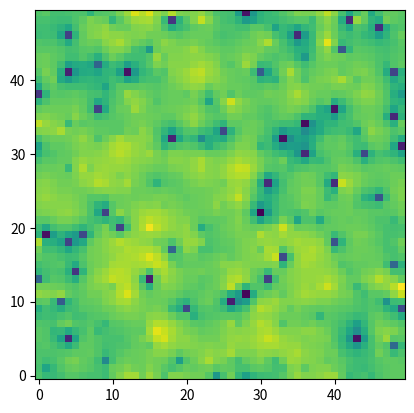

Reproduce this figure in Python.
# -*- coding: utf-8 -*-
"""Merged_code_HHI_NSI

Automatically generated by Colab.

Original file is located at
    https://colab.research.google.com/drive/1TR22wHQJhP-RrBkuEsgW06K1FKSo8_CW
"""

# Commented out IPython magic to ensure Python compatibility.
import random
import numpy as np
import matplotlib.pyplot as plt

# %matplotlib inline

params_dict = {
    "population": {
        "simulation_repetition": 1,
        "grid_size": 15,
        "accessibility": 0.7,
        "time_steps": 75000
    },
    "agent": {
        "connectivity": 0.4,
        "learning_rate": 0.3,
        "confidence_threshold": 0.5,
        "tolerance": 0.05,

    }
}

class Params:
    def __init__(self):
        self._population_config = params_dict["population"]
        self._agent_config = params_dict["agent"]

    def get_population_parameter(self, parameter_name):
        if parameter_name not in self._population_config:
            return None
        return self._population_config[parameter_name]

    def get_agent_parameter(self, parameter_name):
        if parameter_name not in self._agent_config:
            return None
        return self._agent_config[parameter_name]


parameters = Params()

class Agent:
    def __init__(self, opinion, pos, delta, grid_size,
                 k, tolerance=0, dissenter=False) -> None:
        self.opinion = opinion
        self.posx = pos[0]
        self.posy = pos[1]
        self.delta = delta
        self.grid_size = grid_size
        self.k = k
        self.tolerance = tolerance
        self.dissenter = dissenter
        self.agent_type = "disconnected"          ### New add
        self.communication_status = "offline"     ### New add

    def getNeighbors(self) -> list:
        row, col = self.posx, self.posy
        shifts = [(-1, 0), (1, 0), (0, -1), (0, 1)]
        neighbors = []
        for dr, dc in shifts:
            nr = (row + dr) % self.grid_size
            nc = (col + dc) % self.grid_size
            neighbors.append((nr, nc))
        return neighbors



    def getOpinion(self) -> float:
        return self.opinion
    def setOpinion(self, val) -> None:
        self.opinion = val
    def getPosition(self) -> list:
        return [self.posx, self.posy]
    def getDelta(self) -> int:
        return self.delta
    def setDelta(self, delta) -> None:
        self.delta = delta
    def setDissenter(self) -> None:
        self.dissenter = True
    def remDissenter(self) -> None:
        self.dissenter = False
    def checkDissenter(self) -> bool:
        return self.dissenter
    def setTolerance(self, tol) -> None:
        self.tolerance = tol
    def getTolerance(self) -> float:
        return self.tolerance

    def set_communication_status(self):         ### New add
        self.communication_status = "offline" if self.agent_type == "disconnected" else random.choice(["offline", "online"])

    def change_agent_type(self, type = "connected"):        ### New add
        self.agent_type = type
        self.set_communication_status()

class Population:
    grid = {}
    def __init__(self, grid_size=10, Uniform=True,
                 Beta=False, Random=False, conf=0.5,
                 learn=0.25, dis_percent=0.01) -> None:
        self.Uniform = Uniform
        self.Beta = Beta
        self.Random = Random
        self.grid_size = grid_size
        self.confidence_threshold = conf
        self.learning_rate = learn
        self.dis_percent = dis_percent
        self.createPopulation()

    def createPopulation(self) -> None:
        for row in range(self.grid_size):
            for col in range(self.grid_size):
                self.grid[(row, col)] = Agent(self.createOpinion(), [row, col],
                                              self.createRandom(),
                                              self.grid_size,
                                              self.createRandom(),
                                              self.createRandomTolerance())

    def setDissenters(self) -> None:
        totalDissenters = self.dis_percent * self.grid_size * self.grid_size
        for i in range(totalDissenters):
            x = random.randint(0, self.grid_size - 1)
            y = random.randint(0, self.grid_size - 1)
            self.grid[[x, y]].setDissenter()

    def getNextOpinion(self, cell) -> int:
        return round(cell.getOpinion() + cell.k *
                     (round(self.getIdealOpinion(cell), 2) - cell.getOpinion()), 2)

    def getMeanOpinion(self, cell) -> float:
        data = []
        neighbors = cell.getNeighbors()
        for i in range(4):
            data.append(self.grid[neighbors[i]].getOpinion())
        if len(data) == 0: return float('nan')
        return round(sum(data) / len(data), 2)

    def getSDOpinion(self, cell) -> int:
        data = []
        neighbors = cell.getNeighbors()
        for i in range(4):
            data.append(self.grid[neighbors[i]].getOpinion())
        if not data: return None
        mean = sum(data) / len(data)
        squared_deviations = [pow(x - mean, 2) for x in data]
        variance = sum(squared_deviations) / len(data)
        return round(pow(variance, 0.5), 2)

    def getIdealOpinion(self, cell) -> float:
        return round(self.getMeanOpinion(cell) + self.learning_rate * self.getSDOpinion(cell), 2)

    def getAvgDelta(self, cell) -> int:
        data = []
        neighbors = cell.getNeighbors()
        for i in range(4):
            data.append(self.grid[neighbors[i]].getDelta())
        return sum(data) / len(data)

    def getNextDelta(self, cell) -> int:
        # NSI
        data = []
        neighbors = cell.getNeighbors()
        for i in range(4):
            data.append(self.grid[neighbors[i]].getDelta())
        newDelta = min(max(cell.getDelta() +
                            self.learning_rate *
                            (self.getAvgDelta(cell) - cell.getDelta()), -5),
                            5)
        return int(newDelta)

    def createOpinion(self) -> float:
        if self.Beta == True:
            return self.createBetaOpinion()
        if self.Uniform == True:
            return self.createUniformOpinion()
        if self.Random == True:
            return self.createRandomOpinion()

    def createBetaOpinion(self, alpha=2, beta=2) -> float:
        # alpha, beta -> positive
        u1, u2 = random.random(), random.random()
        t1 = pow(u1, 1/(alpha-1))
        t2 = pow(u2, 1/(beta-1))
        # Combine and transform to beta distribution [0, 1]
        sample = (t1 + t2) / (1 + t1 + t2)
        # Scale and shift to desired range [-1, 1]
        transformed_value = (sample - 0.5) * 2
        return round(transformed_value, 2)

    def createUniformOpinion(self, low=-1, high=1) -> float:
        return round(random.uniform(low, high), 2)

    def createRandom(self) -> float:
        value = random.random()
        while value <= 0 or value >= 1:
            value = random.random()
        return round(value, 2)

    def createRandomTolerance(self) -> float:
        value = random.random()
        while value <= 0 or value >= 0.15:
            value = random.random()
        return round(value, 2)

    def createRandomOpinion(self, low=-1, high=1) -> float:
        value = random.random() * (high + abs(low)) + low
        while low > value or value > high:
            value = random.random() * (high + abs(low)) + low
        return round(value, 2)

### Merging
### added new argument : parameters ===> update the population class initialization
## including new argument

class Population:
    grid = {}
    def __init__(self, parameters, grid_size=10, Uniform=True,
                 Beta=False, Random=False, conf=0.5,
                 learn=0.25, dis_percent=0.01) -> None:
        self.Uniform = Uniform
        self.Beta = Beta
        self.Random = Random
        self.grid_size = grid_size
        self.confidence_threshold = conf
        self.learning_rate = learn
        self.dis_percent = dis_percent
        self.createPopulation()

        #### New add
        self.accessibility = parameters.get_population_parameter("accessibility")
        self.connectivity = parameters.get_agent_parameter("connectivity")
        self.time_steps = parameters.get_population_parameter("time_steps")
        self.tolerance = parameters.get_agent_parameter("tolerance")

        self.population_size = self.grid_size * self.grid_size
        self.num_ConnectedAgents = int(self.grid_size * self.accessibility)
        self.num_DiffusionAtOnce = self.num_ConnectedAgents * self.connectivity
        self.all_Agents = None
        self.ConnectedAgents = None # a list of positions(tuple) of all connected agents
        self.DisconnectedAgents = None

        self._initialize_Agents()

        ####
    ######  NEW add
    def _initialize_Agents(self):

        # an agent is initialized randomly as connected owing to constraint "num_connectedagents"
        self.all_Agents = [(i,j) for i in range(self.grid_size) for j in range(self.grid_size)]
        self.ConnectedAgents = random.choices(self.all_Agents, k = self.num_ConnectedAgents)


        for pos in self.ConnectedAgents:
            self.grid[pos].change_agent_type(type = "connected")

        self.DisconnectedAgents = list(set(self.all_Agents) - set(self.ConnectedAgents))

    def _diffuse_opinion(self, agent, number_diffusionAtOnce):

                x1 = agent.opinion

                ConnectedAgents_of_cell = random.choices(self.ConnectedAgents, k = int(number_diffusionAtOnce))
                for pos in ConnectedAgents_of_cell:
                     x2 = self.grid[pos].opinion
                     x2_new = x2 + self.learning_rate * (x1 - x2)

                     self.grid[pos].opinion = round(x2_new, 2)

    ###########
    def createPopulation(self) -> None:
        for row in range(self.grid_size):
            for col in range(self.grid_size):
                self.grid[(row, col)] = Agent(self.createOpinion(), [row, col],
                                              self.createRandom(),
                                              self.grid_size,
                                              self.createRandom(),
                                              self.createRandomTolerance())

    def setDissenters(self) -> None:
        totalDissenters = self.dis_percent * self.grid_size * self.grid_size
        for i in range(totalDissenters):
            x = random.randint(0, self.grid_size - 1)
            y = random.randint(0, self.grid_size - 1)
            self.grid[[x, y]].setDissenter()

    def getNextOpinion(self, cell) -> int:
        return round(cell.getOpinion() + cell.k *
                     (round(self.getIdealOpinion(cell), 2) - cell.getOpinion()), 2)

    def getMeanOpinion(self, cell) -> float:
        data = []
        neighbors = cell.getNeighbors()
        for i in range(4):
            data.append(self.grid[neighbors[i]].getOpinion())
        if len(data) == 0: return float('nan')
        return round(sum(data) / len(data), 2)

    def getSDOpinion(self, cell) -> int:
        data = []
        neighbors = cell.getNeighbors()
        for i in range(4):
            data.append(self.grid[neighbors[i]].getOpinion())
        if not data: return None
        mean = sum(data) / len(data)
        squared_deviations = [pow(x - mean, 2) for x in data]
        variance = sum(squared_deviations) / len(data)
        return round(pow(variance, 0.5), 2)

    def getIdealOpinion(self, cell) -> float:
        return round(self.getMeanOpinion(cell) + 0.2 * self.getSDOpinion(cell), 2)

    def getAvgDelta(self, cell) -> int:
        data = []
        neighbors = cell.getNeighbors()
        for i in range(4):
            data.append(self.grid[neighbors[i]].getDelta())
        return sum(data) / len(data)

    def getNextDelta(self, cell) -> int:
        # NSI
        data = []
        neighbors = cell.getNeighbors()
        for i in range(4):
            data.append(self.grid[neighbors[i]].getDelta())
        newDelta = min(max(cell.getDelta() +
                            self.learning_rate *
                            (self.getAvgDelta(cell) - cell.getDelta()), -5),
                            5)
        return int(newDelta)

    def createOpinion(self) -> float:
        if self.Beta == True:
            return self.createBetaOpinion()
        if self.Uniform == True:
            return self.createUniformOpinion()
        if self.Random == True:
            return self.createRandomOpinion()

    def createBetaOpinion(self, alpha=2, beta=2) -> float:
        # alpha, beta -> positive
        u1, u2 = random.random(), random.random()
        t1 = pow(u1, 1/(alpha-1))
        t2 = pow(u2, 1/(beta-1))
        # Combine and transform to beta distribution [0, 1]
        sample = (t1 + t2) / (1 + t1 + t2)
        # Scale and shift to desired range [-1, 1]
        transformed_value = (sample - 0.5) * 2
        return round(transformed_value, 2)

    def createUniformOpinion(self, low=-1, high=1) -> float:
        return round(random.uniform(low, high), 2)

    def createRandom(self) -> float:
        value = random.random()
        while value <= 0 or value >= 1:
            value = random.random()
        return round(value, 2)

    def createRandomTolerance(self) -> float:
        value = random.random()
        while value <= 0 or value >= 0.15:
            value = random.random()
        return round(value, 2)

    def createRandomOpinion(self, low=-1, high=1) -> float:
        value = random.random() * (high + abs(low)) + low
        while low > value or value > high:
            value = random.random() * (high + abs(low)) + low
        return round(value, 2)

grid = Population(parameters, grid_size=10, Uniform=True,
                 Beta=False, Random=False, conf=0.5,
                 learn=0.25, dis_percent=0.01)

agent = Agent(0.5, [0, 0], 0, 10, 0.5)

agent.opinion

grid._diffuse_opinion(agent, grid.num_DiffusionAtOnce)

##### Modified adding cluster and hhi part

class NSI:
    def __init__(self) -> None:
        self.popl = Population(50, False, True, False, 0.5, 0.25)
    def update(self) -> None:
        pos1, cell1 = random.choice(list(self.popl.grid.items()))
        neighbors = cell1.getNeighbors()
        pos2 = random.choice(neighbors)
        cell2 = self.popl.grid[pos2]
        x1 = cell1.getOpinion()
        x2 = cell2.getOpinion()

        if not cell1.checkDissenter():
            if (abs(x1 - x2) < self.popl.confidence_threshold - cell1.tolerance * 2):
                x1_new = self.popl.getNextOpinion(cell1)
                x2_new = self.popl.getNextOpinion(cell2)
                # x1_new = x1 + self.popl.learning_rate * (x2 - x1)
                # x2_new = x2 + self.popl.learning_rate * (x1 - x2)
                cell1.setOpinion(round(x1_new, 2))
                cell2.setOpinion(round(x2_new, 2))
                cell1.setDelta(self.popl.getNextDelta(cell1))
                cell2.setDelta(self.popl.getNextDelta(cell2))
        elif cell1.checkDissenter():
            if (abs(x1 - x2) < self.popl.confidence_threshold - cell1.tolerance * 2):
                x1_new = self.popl.getNextOpinion(cell1)
                x2_new = self.popl.getNextOpinion(cell2)
                cell1.setOpinion(round(x1_new, 2))
                cell2.setOpinion(round(x2_new, 2))
                cell1.setDelta(self.popl.getNextDelta(cell1))
                cell2.setDelta(self.popl.getNextDelta(cell2))
            # Negative Influence:
            elif (abs(x1 - x2) > self.popl.confidence_threshold + cell1.tolerance * 2):
                if (x1 > x2):
                    x1_new = (x1 + self.popl.learning_rate * (x1 - x2) * (1 - x1))
                    x2_new = (x2 + self.popl.learning_rate * (x2 - x1) * x2)
                    cell1.setOpinion(round(x1_new, 2))
                    cell2.setOpinion(round(x2_new, 2))
                    cell1.setDelta(self.popl.getNextDelta(cell1))
                    cell2.setDelta(self.popl.getNextDelta(cell2))
                else:
                    x1_new = (x1 + self.popl.learning_rate * (x1 - x2) * x1)
                    x2_new = (x2 + self.popl.learning_rate * (x2 - x1) * (1 - x2))
                    cell1.setOpinion(round(x1_new, 2))
                    cell2.setOpinion(round(x2_new, 2))
                    cell1.setDelta(self.popl.getNextDelta(cell1))
                    cell2.setDelta(self.popl.getNextDelta(cell2))

    def simulate(self, timeSteps) -> None:
        for t in range(timeSteps):
            self.update()





# Using delta as a value between 0 and 1 instead of an integer

#### NSI class copy for testing , while working on population class
#### in population class added one more argument i.e parameters , add that to
#### to test whether anything is broken due to changes

class NSI:
    def __init__(self) -> None:
        self.popl = Population(parameters, 50, False, True, False, 0.5, 0.25)
    def update(self) -> None:
        pos1, cell1 = random.choice(list(self.popl.grid.items()))
        neighbors = cell1.getNeighbors()
        pos2 = random.choice(neighbors)
        cell2 = self.popl.grid[pos2]
        x1 = cell1.getOpinion()
        x2 = cell2.getOpinion()

        if not cell1.checkDissenter():
            if (abs(x1 - x2) < self.popl.confidence_threshold - cell1.tolerance * 2):
                x1_new = self.popl.getNextOpinion(cell1)
                x2_new = self.popl.getNextOpinion(cell2)
                # x1_new = x1 + self.popl.learning_rate * (x2 - x1)
                # x2_new = x2 + self.popl.learning_rate * (x1 - x2)
                cell1.setOpinion(round(x1_new, 2))
                cell2.setOpinion(round(x2_new, 2))
                cell1.setDelta(self.popl.getNextDelta(cell1))
                cell2.setDelta(self.popl.getNextDelta(cell2))
        elif cell1.checkDissenter():
            if (abs(x1 - x2) < self.popl.confidence_threshold - cell1.tolerance * 2):
                x1_new = self.popl.getNextOpinion(cell1)
                x2_new = self.popl.getNextOpinion(cell2)
                cell1.setOpinion(round(x1_new, 2))
                cell2.setOpinion(round(x2_new, 2))
                cell1.setDelta(self.popl.getNextDelta(cell1))
                cell2.setDelta(self.popl.getNextDelta(cell2))
            # Negative Influence:
            elif (abs(x1 - x2) > self.popl.confidence_threshold + cell1.tolerance * 2):
                if (x1 > x2):
                    x1_new = (x1 + self.popl.learning_rate * (x1 - x2) * (1 - x1))
                    x2_new = (x2 + self.popl.learning_rate * (x2 - x1) * x2)
                    cell1.setOpinion(round(x1_new, 2))
                    cell2.setOpinion(round(x2_new, 2))
                    cell1.setDelta(self.popl.getNextDelta(cell1))
                    cell2.setDelta(self.popl.getNextDelta(cell2))
                else:
                    x1_new = (x1 + self.popl.learning_rate * (x1 - x2) * x1)
                    x2_new = (x2 + self.popl.learning_rate * (x2 - x1) * (1 - x2))
                    cell1.setOpinion(round(x1_new, 2))
                    cell2.setOpinion(round(x2_new, 2))
                    cell1.setDelta(self.popl.getNextDelta(cell1))
                    cell2.setDelta(self.popl.getNextDelta(cell2))

    def simulate(self, timeSteps) -> None:
        for t in range(timeSteps):
            self.update()

# Using delta as a value between 0 and 1 instead of an integer

def plotHeatMap(vis) -> None:
    plt.clf()
    plt.imshow(vis, origin='lower')
    plt.show()

import collections

########################### NEW ADD ############################
def get_clusters(final_opinions_ls):

    lastevolutions_opinions = final_opinions_ls
    count_lastevolutions_opinions = collections.Counter(lastevolutions_opinions)

    return count_lastevolutions_opinions

def metrics(final_opinions_ls, population_size):

    cluster_dict = get_clusters(final_opinions_ls)

    cluster_sizes = list(cluster_dict.values())
    cluster_sizes = [i for i in cluster_sizes if i>5]  # >5 agents forms a cluster, this is an assumption
    hhi = sum([(i/population_size)**2 for i in cluster_sizes])

    return np.round(hhi, 3)


def print_metrics(final_opinions_ls, population_size):

    hhi = metrics(final_opinions_ls, population_size)

    print("#"*10 + "    METRICS     " + "#"*10)
    print("\n")
    print("HHI" + "     ===>  ", hhi)
    print("\n")
    print("#"*38)

    ################################################################

#### Modified code adding hhi and cluster part

def main() -> None:
    n = NSI()
    vis = [[0 for x in range(n.popl.grid_size)] for y in range(n.popl.grid_size)]

    for row in range(len(vis)):
        for col in range(len(vis[0])):
            vis[row][col] = n.popl.grid.get((row, col)).getOpinion()

    ##### NEW code ###########
    final_opinions_ls = []
    for row in range(len(vis)):
      final_opinions_ls.extend(vis[row])

    size_population = n.popl.population_size
    hhi = metrics(final_opinions_ls, size_population)
    print_metrics(final_opinions_ls, size_population)


    #####################

    print(np.matrix(vis))
    plotHeatMap(vis)
    n.simulate(100000)
    print("\n\n")

    vis = [[0 for x in range(n.popl.grid_size)] for y in range(n.popl.grid_size)]
    for row in range(len(vis)):
        for col in range(len(vis[0])):
            vis[row][col] = n.popl.grid.get((row, col)).getOpinion()
    print(np.matrix(vis))
    plotHeatMap(vis)

if __name__ == "__main__":
    main()

#### original main() for testing

def main() -> None:
    n = NSI()
    vis = [[0 for x in range(n.popl.grid_size)] for y in range(n.popl.grid_size)]

    for row in range(len(vis)):
        for col in range(len(vis[0])):
            vis[row][col] = n.popl.grid.get((row, col)).getOpinion()
    print(np.matrix(vis))
    plotHeatMap(vis)
    n.simulate(100000)
    print("\n\n")

    vis = [[0 for x in range(n.popl.grid_size)] for y in range(n.popl.grid_size)]
    for row in range(len(vis)):
        for col in range(len(vis[0])):
            vis[row][col] = n.popl.grid.get((row, col)).getOpinion()
    print(np.matrix(vis))
    plotHeatMap(vis)

if __name__ == "__main__":
    main()



